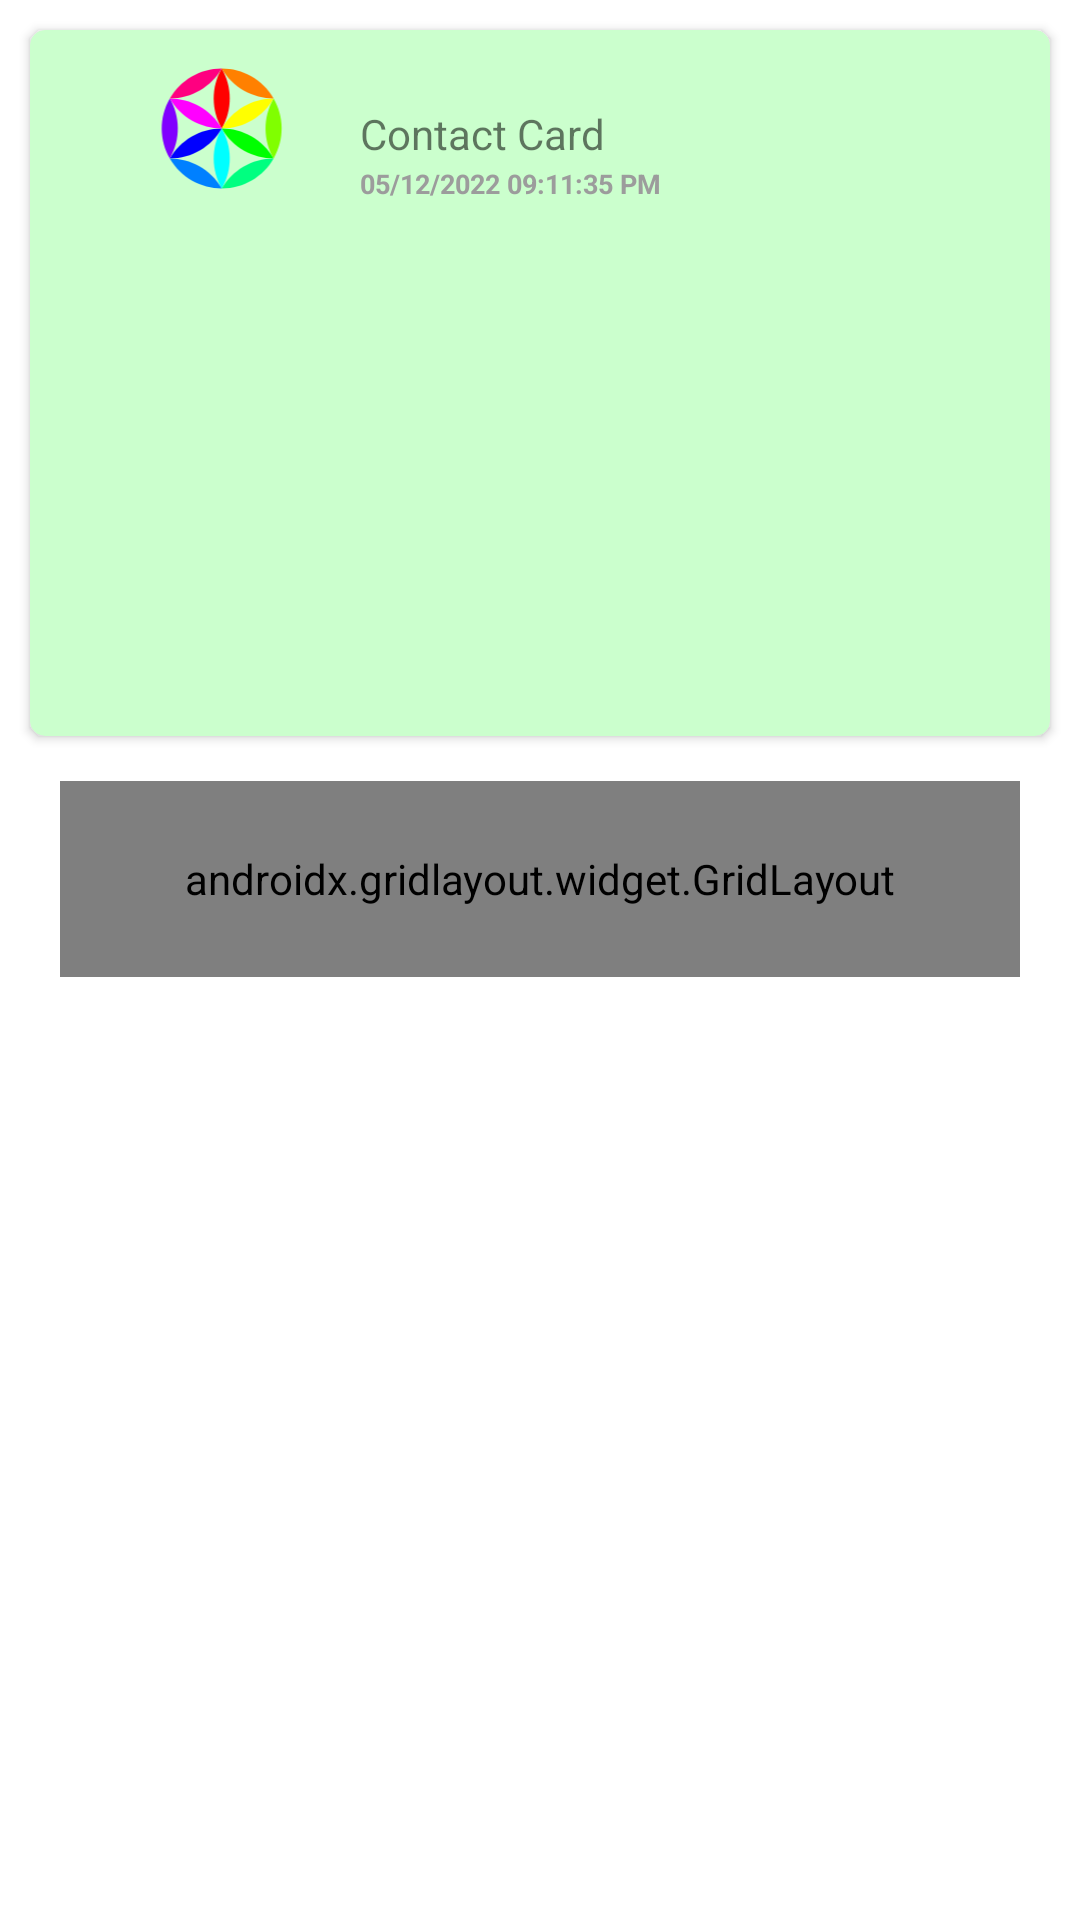

This screen was rendered from an Android layout file. Write that file and the resources it references.
<!-- AndroidManifest.xml: application theme Theme.QRGeneratorScanner -->
<!-- res/layout/fragment_result_two.xml -->
<?xml version="1.0" encoding="utf-8"?>
<LinearLayout xmlns:android="http://schemas.android.com/apk/res/android"
    xmlns:app="http://schemas.android.com/apk/res-auto"
    xmlns:tools="http://schemas.android.com/tools"
    android:layout_width="match_parent"
    android:orientation="vertical"
    android:layout_height="match_parent"
    tools:context=".ResultFragment"
    tools:ignore="MissingDefaultResource">

    

    <androidx.cardview.widget.CardView
        android:layout_width="match_parent"
        android:id="@+id/infoContainerCV"
        android:layout_height="0dp"
        android:layout_marginLeft="10dp"
        android:layout_marginTop="10dp"
        android:layout_marginRight="10dp"
        android:layout_marginBottom="10dp"
        android:layout_weight="1.8"
        android:backgroundTint="#CBFFCD"
        app:cardCornerRadius="5dp">

        <LinearLayout
            android:layout_width="match_parent"
            android:layout_height="match_parent"
            android:orientation="vertical">

            <RelativeLayout
                android:id="@+id/cardViewHeadingRL"
                android:layout_width="match_parent"
                android:layout_height="0dp"
                android:layout_marginLeft="10dp"
                android:layout_marginRight="10dp"
                android:layout_weight="1.4">

                <TextView
                    android:id="@+id/codeTypeTV"
                    android:layout_width="wrap_content"
                    android:layout_height="wrap_content"
                    android:layout_marginLeft="20dp"
                    android:layout_marginTop="25dp"
                    android:layout_toRightOf="@+id/logoIv"
                    android:text="Contact Card" />

                <TextView
                    android:id="@+id/creationInfoTV"
                    android:layout_width="wrap_content"
                    android:layout_height="wrap_content"
                    android:layout_marginLeft="20dp"
                    android:layout_marginTop="45dp"
                    android:layout_toRightOf="@+id/logoIv"
                    android:text="05/12/2022 09:11:35 PM"
                    android:textColor="#9C9C9C"
                    android:textSize="9dp"
                    android:textStyle="bold" />

                <ImageView
                    android:id="@+id/logoIv"
                    android:layout_width="wrap_content"
                    android:layout_height="wrap_content"
                    android:layout_gravity="left"
                    android:layout_marginLeft="30dp"
                    android:layout_marginTop="10dp"
                    android:src="@drawable/rainbow" />
            </RelativeLayout>

            <LinearLayout
                android:id="@+id/resultRL"
                android:layout_width="match_parent"
                android:layout_height="0dp"
                android:layout_marginLeft="10dp"
                android:layout_marginTop="10dp"
                android:layout_marginRight="10dp"
                android:layout_marginBottom="10dp"
                android:layout_weight="4"
                android:layout_gravity="end"
                android:orientation="vertical">

                <ImageView
                    android:id="@+id/qrResultImg"
                    android:layout_width="300dp"
                    android:layout_height="50dp"
                    android:layout_marginLeft="40dp"
                    android:layout_marginTop="0dp"
                    android:scaleType="fitXY"
                    android:layout_marginBottom="20dp"
                    android:layout_toRightOf="@id/resultLl"
                    android:layout_weight="1.1"

                    android:adjustViewBounds="true"
                    android:src="@drawable/ic_launcher_background" />
                <LinearLayout
                    android:id="@+id/resultLl"
                    android:layout_width="match_parent"
                    android:layout_height="0dp"
                    android:layout_weight="2"
                    android:orientation="vertical">
                    

                </LinearLayout>


            </LinearLayout>


        </LinearLayout>

    </androidx.cardview.widget.CardView>

    <androidx.gridlayout.widget.GridLayout
        android:layout_width="match_parent"
        android:layout_height="0dp"
        android:layout_marginTop="5dp"
        android:layout_marginLeft="20dp"
        app:rowCount="2"
        app:columnCount="5"
        android:id="@+id/resultButtonContainer"
        android:layout_marginRight="20dp"
        android:paddingLeft="10dp"
        android:paddingRight="10dp"
        android:layout_weight="0.5">


        <com.google.android.material.floatingactionbutton.FloatingActionButton
            android:id="@+id/saveToGallery"
            android:layout_width="60dp"
            android:layout_height="60dp"

            app:fabCustomSize="60dp"
            android:clickable="true"
            android:contentDescription="share"
            android:src="@android:drawable/ic_menu_save"

            />
        <Space
            android:layout_width="wrap_content"
            android:layout_height="wrap_content"
            app:layout_columnWeight="1" />

        <com.google.android.material.floatingactionbutton.FloatingActionButton
            android:id="@+id/copyToClipboard"
            android:layout_width="wrap_content"
            android:layout_height="wrap_content"
            android:clickable="true"
            android:contentDescription="share"
            android:src="?attr/actionModeCopyDrawable" />

        <Space
            android:layout_width="wrap_content"
            android:layout_height="wrap_content"
            app:layout_columnWeight="1" />
        <com.google.android.material.floatingactionbutton.FloatingActionButton
            android:id="@+id/shareButton"
            android:layout_width="wrap_content"
            android:layout_height="wrap_content"
            android:clickable="true"
            android:contentDescription="share"
            android:src="@drawable/ic_launcher_foreground" />















    </androidx.gridlayout.widget.GridLayout>

    <Space
    android:layout_width="match_parent"
    android:layout_height="0dp"
        android:id="@+id/nativeAdSpaceResult"
    android:layout_weight="2.4"
    />

</LinearLayout>
<!-- resources referenced by this layout -->
<resources>
  <!-- drawable rainbow (drawable) -->
  <vector android:height="50dp" android:viewportHeight="720"
      android:viewportWidth="720" android:width="50dp" xmlns:android="http://schemas.android.com/apk/res/android">
      <path android:fillColor="#ff0000" android:pathData="m342.74,45c-58.21,100.95 -54.16,220.79 0.12,315 58.3,-100.97 54.16,-220.74 -0.12,-315z"/>
      <path android:fillColor="#ffff00" android:pathData="m615.6,202.4c-116.53,0.07 -218.29,63.49 -272.74,157.6 116.6,-0 218.25,-63.46 272.74,-157.6z"/>
      <path android:fillColor="#00ff00" android:pathData="m615.72,517.4c-58.33,-100.89 -164.14,-157.3 -272.86,-157.4 58.3,100.97 164.08,157.28 272.86,157.4z"/>
      <path android:fillColor="#00ffff" android:pathData="m342.98,675c58.2,-100.95 54.15,-220.79 -0.12,-315 -58.3,100.97 -54.17,220.74 0.12,315z"/>
      <path android:fillColor="#0000ff" android:pathData="m70.12,517.6c116.53,-0.07 218.29,-63.49 272.74,-157.6 -116.6,0 -218.25,63.46 -272.74,157.6z"/>
      <path android:fillColor="#ff00ff" android:pathData="m70,202.6c58.32,100.89 164.13,157.3 272.86,157.4 -58.3,-100.97 -164.09,-157.28 -272.86,-157.4z"/>
      <path android:fillColor="#ff8000" android:pathData="m342.74,45c58.32,100.88 164.13,157.3 272.86,157.4 -58.3,-100.98 -164.09,-157.28 -272.86,-157.4z"/>
      <path android:fillColor="#80ff00" android:pathData="m615.6,202.4c-58.21,100.95 -54.16,220.79 0.12,315 58.3,-100.97 54.17,-220.74 -0.12,-315z"/>
      <path android:fillColor="#00ff80" android:pathData="m342.98,675c116.53,-0.07 218.29,-63.49 272.74,-157.6 -116.6,0 -218.25,63.46 -272.74,157.6z"/>
      <path android:fillColor="#0080ff" android:pathData="m342.98,675c-58.33,-100.88 -164.13,-157.3 -272.86,-157.4 58.3,100.98 164.09,157.29 272.86,157.4z"/>
      <path android:fillColor="#8000ff" android:pathData="m70,202.6c-58.21,100.95 -54.16,220.79 0.12,315 58.3,-100.97 54.17,-220.74 -0.12,-315z"/>
      <path android:fillColor="#ff0080" android:pathData="m70,202.6c116.53,-0.07 218.29,-63.49 272.74,-157.6 -116.6,0 -218.25,63.46 -272.74,157.6z"/>
  </vector>
  <style name="Theme.QRGeneratorScanner" parent="Theme.MaterialComponents.DayNight.DarkActionBar">
          
          <item name="colorPrimary">#44E44A</item>
          <item name="colorPrimaryVariant">@color/purple_700</item>
          <item name="colorOnPrimary">#CA0707</item>
          
          <item name="colorSecondary">@color/teal_200</item>
          <item name="colorSecondaryVariant">@color/teal_700</item>
          <item name="colorOnSecondary">#FEFEFE</item>
          
          <item name="android:statusBarColor" tools:targetApi="l">?attr/colorPrimaryVariant</item>
          
      </style>
  <color name="purple_700">#FF3700B3</color>
  <color name="teal_200">#FF03DAC5</color>
  <color name="teal_700">#FF018786</color>
</resources>
